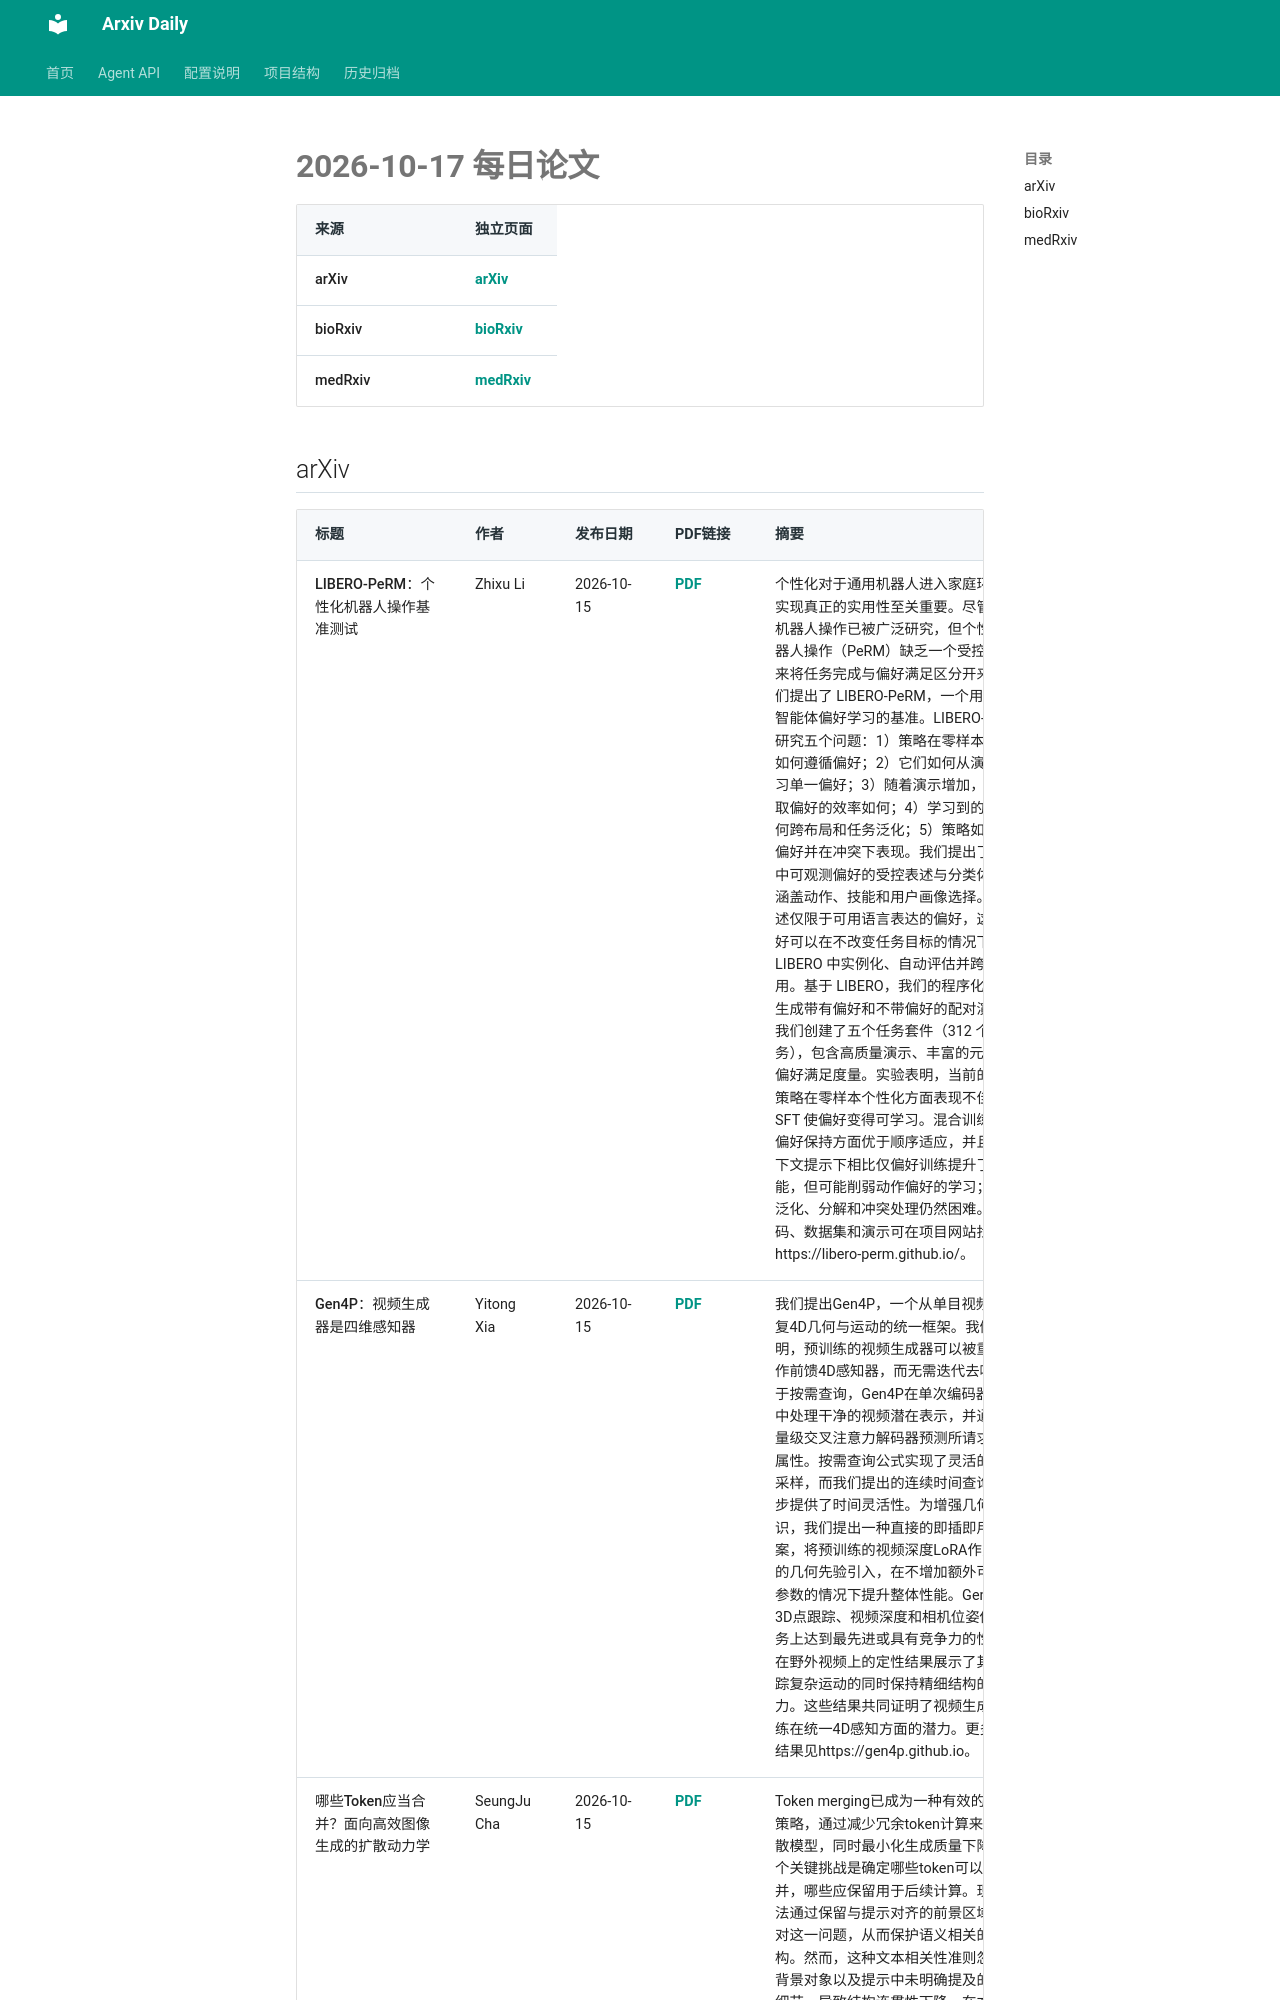

repository: Lcollection/Arxiv_Daily · page: daily-papers/2026-10-17/index.html · generator: mkdocs

# 2026-10-17 每日论文

| 来源 | 独立页面 |
|------|----------|
| arXiv | [arXiv](2026-10-17-arxiv.md) |
| bioRxiv | [bioRxiv](2026-10-17-biorxiv.md) |
| medRxiv | [medRxiv](2026-10-17-medrxiv.md) |

## arXiv

| 标题 | 作者 | 发布日期 | PDF链接 | 摘要 |
|------|------|----------|--------|------|
| LIBERO-PeRM：个性化机器人操作基准测试 | Zhixu Li | 2026-10-15 | [PDF](https://arxiv.org/pdf/2610.22372v1) | 个性化对于通用机器人进入家庭环境并实现真正的实用性至关重要。尽管通用机器人操作已被广泛研究，但个性化机器人操作（PeRM）缺乏一个受控的基准来将任务完成与偏好满足区分开来。我们提出了 LIBERO-PeRM，一个用于具身智能体偏好学习的基准。LIBERO-PeRM 研究五个问题：1）策略在零样本设置下如何遵循偏好；2）它们如何从演示中学习单一偏好；3）随着演示增加，它们获取偏好的效率如何；4）学习到的偏好如何跨布局和任务泛化；5）策略如何组合偏好并在冲突下表现。我们提出了模拟中可观测偏好的受控表述与分类体系，涵盖动作、技能和用户画像选择。该表述仅限于可用语言表达的偏好，这些偏好可以在不改变任务目标的情况下在 LIBERO 中实例化、自动评估并跨任务复用。基于 LIBERO，我们的程序化流水线生成带有偏好和不带偏好的配对演示。我们创建了五个任务套件（312 个任务），包含高质量演示、丰富的元数据和偏好满足度量。实验表明，当前的 VLA 策略在零样本个性化方面表现不佳，而 SFT 使偏好变得可学习。混合训练在无偏好保持方面优于顺序适应，并且在上下文提示下相比仅偏好训练提升了性能，但可能削弱动作偏好的学习；偏好泛化、分解和冲突处理仍然困难。代码、数据集和演示可在项目网站找到：https://libero-perm.github.io/。 |
| Gen4P：视频生成器是四维感知器 | Yitong Xia | 2026-10-15 | [PDF](https://arxiv.org/pdf/2610.22371v1) | 我们提出Gen4P，一个从单目视频中恢复4D几何与运动的统一框架。我们表明，预训练的视频生成器可以被重新用作前馈4D感知器，而无需迭代去噪。基于按需查询，Gen4P在单次编码器传递中处理干净的视频潜在表示，并通过轻量级交叉注意力解码器预测所请求的4D属性。按需查询公式实现了灵活的空间采样，而我们提出的连续时间查询进一步提供了时间灵活性。为增强几何知识，我们提出一种直接的即插即用方案，将预训练的视频深度LoRA作为冻结的几何先验引入，在不增加额外可训练参数的情况下提升整体性能。Gen4P在3D点跟踪、视频深度和相机位姿估计任务上达到最先进或具有竞争力的性能。在野外视频上的定性结果展示了其在跟踪复杂运动的同时保持精细结构的能力。这些结果共同证明了视频生成预训练在统一4D感知方面的潜力。更多视觉结果见https://gen4p.github.io。 |
| 哪些Token应当合并？面向高效图像生成的扩散动力学 | SeungJu Cha | 2026-10-15 | [PDF](https://arxiv.org/pdf/2610.22370v1) | Token merging
